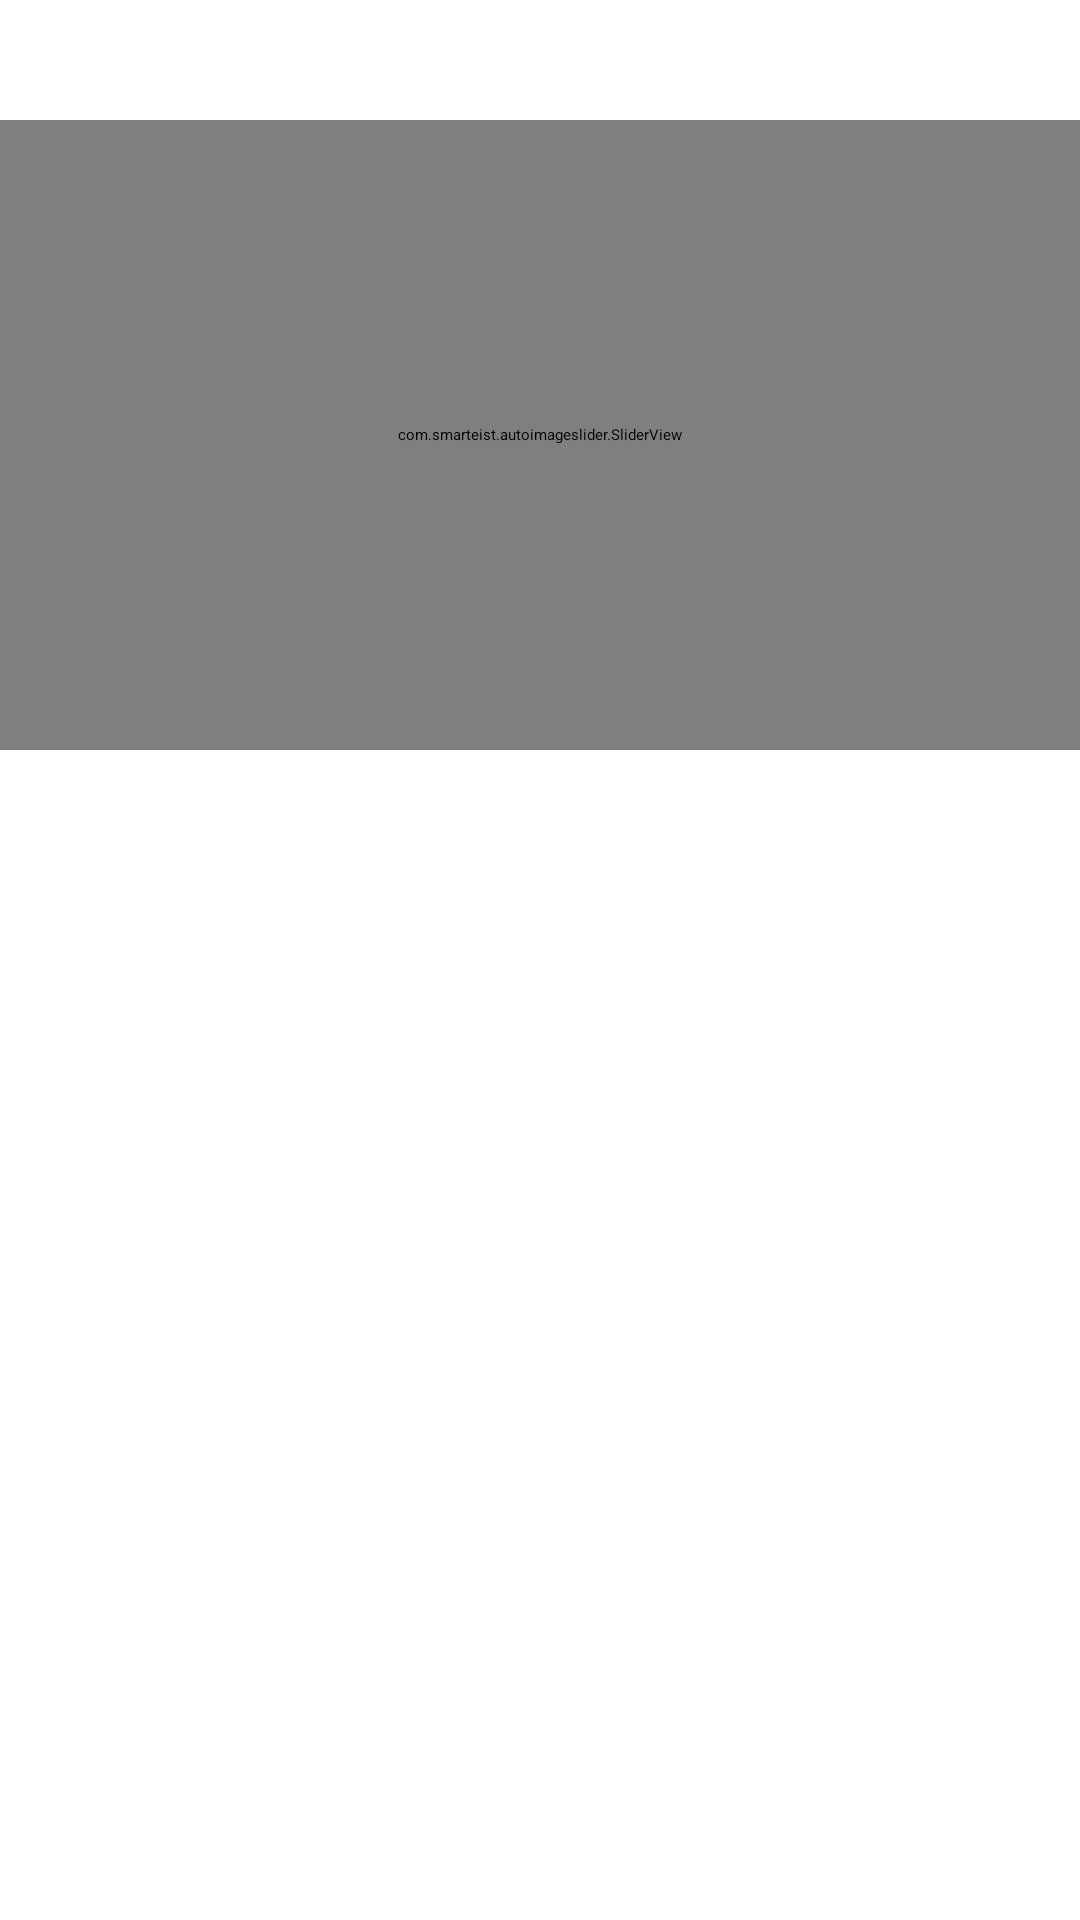

The Android layout XML behind this screen, and the referenced resources:
<!-- AndroidManifest.xml: application theme Theme.GroceryStore -->
<!-- res/layout/fragment_home.xml -->
<?xml version="1.0" encoding="utf-8"?>
<FrameLayout xmlns:android="http://schemas.android.com/apk/res/android"
    xmlns:tools="http://schemas.android.com/tools"
    android:layout_width="match_parent"
    android:layout_height="match_parent"
    xmlns:app="http://schemas.android.com/apk/res-auto"
    tools:context=".HomeFragment">

    <RelativeLayout
        android:layout_width="match_parent"
        android:layout_height="match_parent">

    <LinearLayout
        android:layout_width="match_parent"
        android:id="@+id/search_layout"
        android:layout_height="wrap_content">

    <androidx.appcompat.widget.SearchView
        android:layout_width="match_parent"
        app:defaultQueryHint="Search Products"
        android:layout_marginTop="20dp"
        android:layout_marginLeft="10dp"
        android:layout_marginRight="10dp"
        android:layout_marginBottom="20dp"
        android:background="@drawable/search_background"
        android:id="@+id/search_products"
        android:layout_height="wrap_content"/>
    </LinearLayout>



    <LinearLayout
        android:layout_width="match_parent"
        android:id="@+id/branding_layout"
        android:layout_height="wrap_content"
        android:layout_below="@id/search_layout"
        android:orientation="vertical">

    <com.smarteist.autoimageslider.SliderView
        android:layout_width="match_parent"
        android:layout_height="210dp"
        android:id="@+id/image_slider"
        app:sliderAnimationDuration="600"
        app:sliderAutoCycleDirection="back_and_forth"
        app:sliderAutoCycleEnabled="true"
        app:sliderIndicatorAnimationDuration="600"
        app:sliderIndicatorGravity="center_horizontal|bottom"
        app:sliderIndicatorMargin="15dp"
        app:sliderIndicatorOrientation="horizontal"
        app:sliderIndicatorPadding="3dp"
        app:sliderIndicatorRadius="2dp"
        app:sliderIndicatorSelectedColor="#5a5a5a"
        app:sliderIndicatorUnselectedColor="#fff"
        app:sliderScrollTimeInSec="2"
        app:sliderStartAutoCycle="true"/>






    </LinearLayout>


    </RelativeLayout>
</FrameLayout>
<!-- resources referenced by this layout -->
<resources>
  <!-- drawable search_background (drawable) -->
  <?xml version="1.0" encoding="utf-8"?>
  <layer-list xmlns:android="http://schemas.android.com/apk/res/android">
  
      <item>
  
          <shape android:shape="rectangle">
              <solid android:color="#14000000"/>
              <corners android:radius="18dp"/>
          </shape>
  
  
  
  
      </item>
  
  </layer-list>
  <style name="Theme.GroceryStore" parent="Theme.MaterialComponents.DayNight.NoActionBar">
          
          <item name="colorPrimary">@color/purple_200</item>
          <item name="colorPrimaryVariant">@color/purple_700</item>
          <item name="colorOnPrimary">@color/black</item>
          
          <item name="colorSecondary">@color/teal_200</item>
          <item name="colorSecondaryVariant">@color/teal_200</item>
          <item name="colorOnSecondary">@color/black</item>
          
          <item name="android:statusBarColor" tools:targetApi="l">?attr/colorPrimaryVariant</item>
          
      </style>
  <!-- not gathered from this repository: default colours our renderer supplied (Android Studio template values) -->
  <color name="purple_200">#FFBB86FC</color>
  <color name="purple_700">#FF3700B3</color>
  <color name="teal_200">#FF03DAC5</color>
  <color name="black">#FF000000</color>
</resources>
